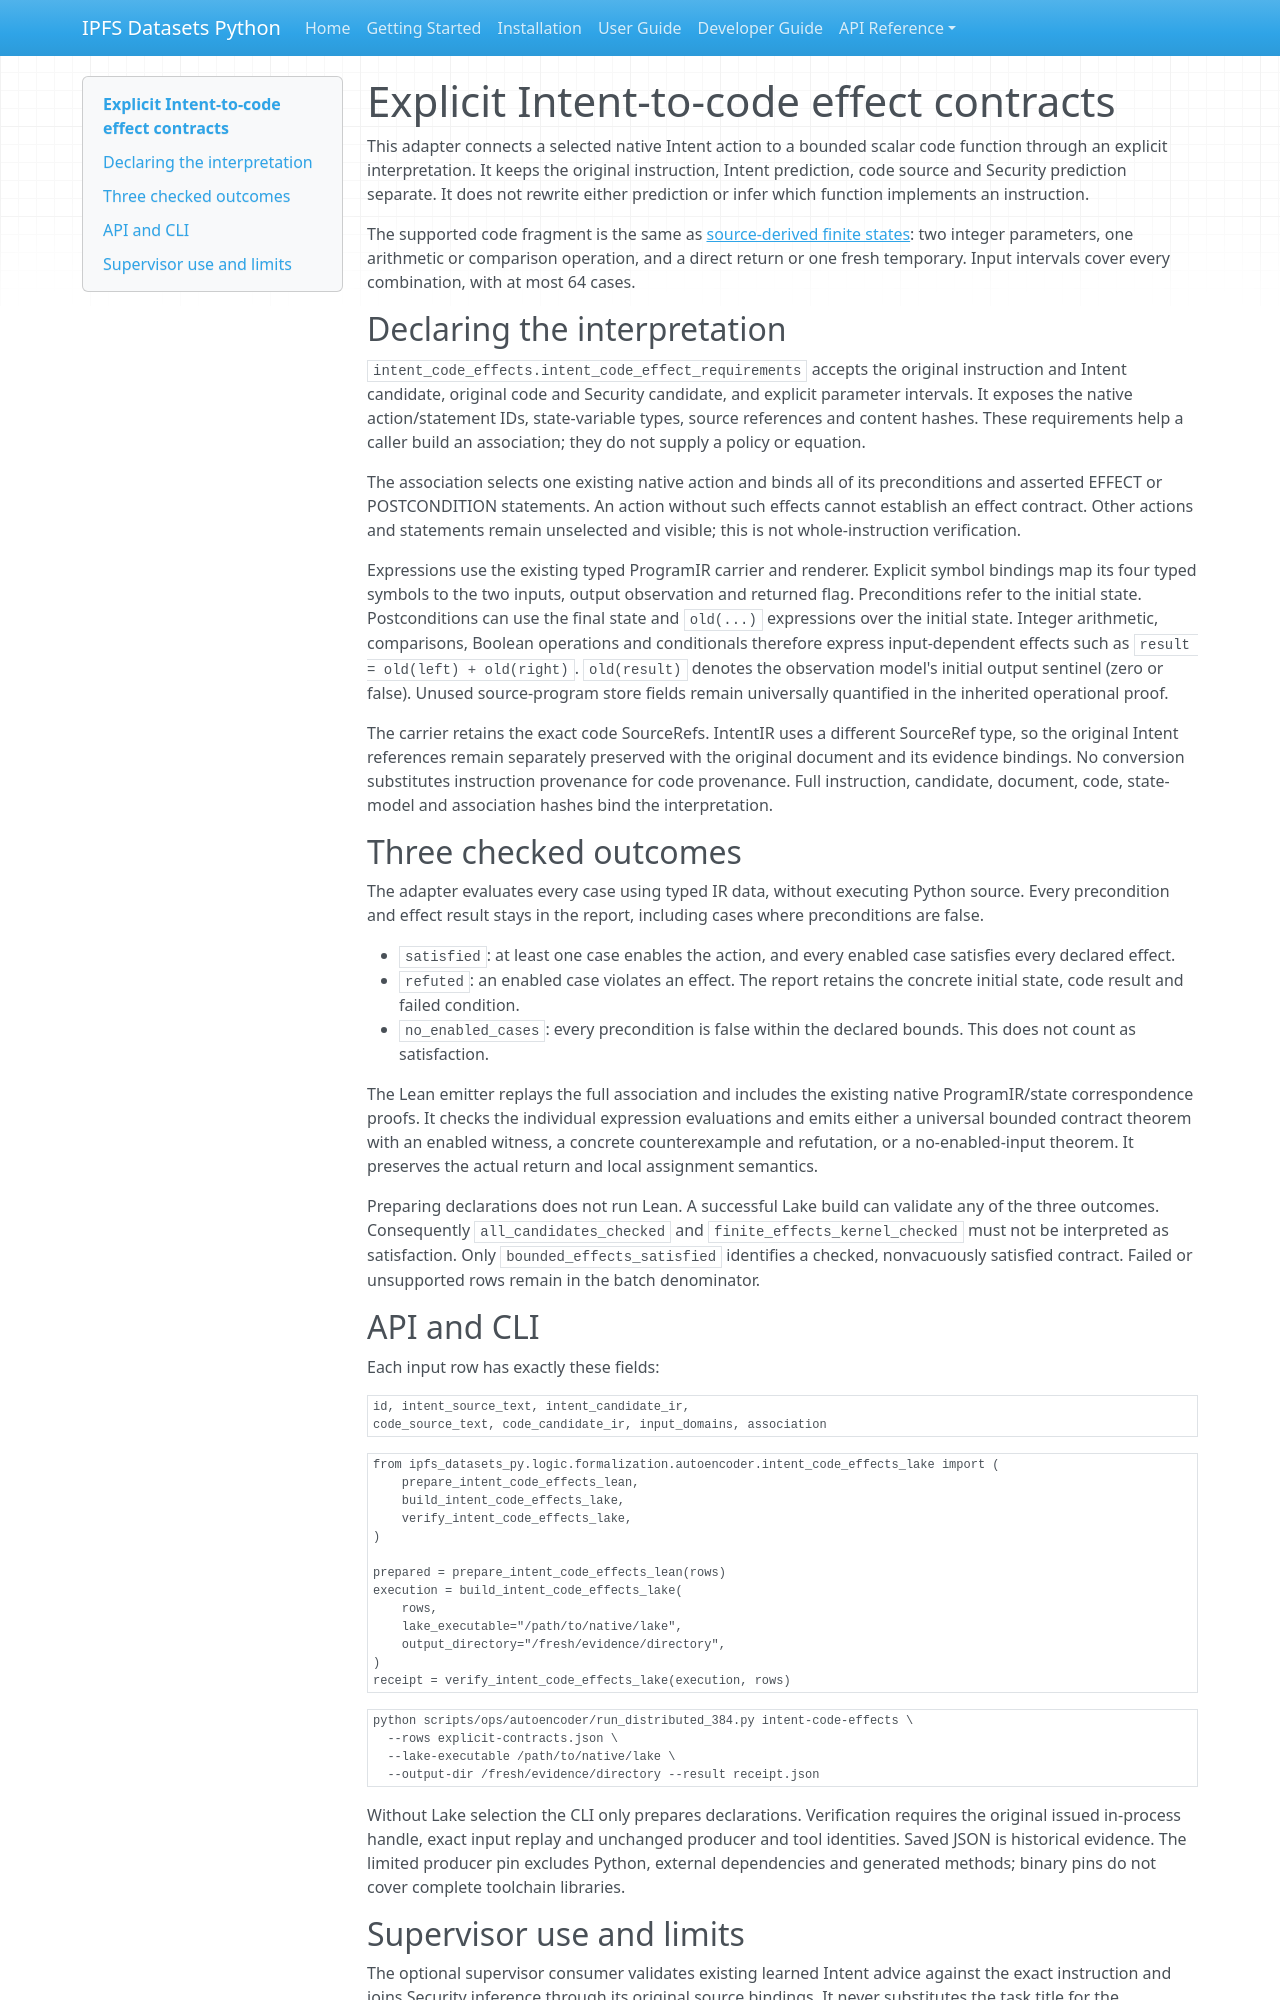

repository: endomorphosis/ipfs_datasets_py · page: autoencoders/intent_code_effects/index.html · generator: mkdocs

# Explicit Intent-to-code effect contracts

This adapter connects a selected native Intent action to a bounded scalar code
function through an explicit interpretation. It keeps the original instruction,
Intent prediction, code source and Security prediction separate. It does not
rewrite either prediction or infer which function implements an instruction.

The supported code fragment is the same as
[source-derived finite states](source_derived_finite_states.md): two integer
parameters, one arithmetic or comparison operation, and a direct return or one
fresh temporary. Input intervals cover every combination, with at most 64 cases.

## Declaring the interpretation

`intent_code_effects.intent_code_effect_requirements` accepts the original
instruction and Intent candidate, original code and Security candidate, and
explicit parameter intervals. It exposes the native action/statement IDs,
state-variable types, source references and content hashes. These requirements
help a caller build an association; they do not supply a policy or equation.

The association selects one existing native action and binds all of its
preconditions and asserted EFFECT or POSTCONDITION statements. An action without
such effects cannot establish an effect contract. Other actions and statements
remain unselected and visible; this is not whole-instruction verification.

Expressions use the existing typed ProgramIR carrier and renderer. Explicit
symbol bindings map its four typed symbols to the two inputs, output observation
and returned flag. Preconditions refer to the initial state. Postconditions can
use the final state and `old(...)` expressions over the initial state. Integer
arithmetic, comparisons, Boolean operations and conditionals therefore express
input-dependent effects such as `result = old(left) + old(right)`.
`old(result)` denotes the observation model's initial output sentinel (zero or
false). Unused source-program store fields remain universally quantified in the
inherited operational proof.

The carrier retains the exact code SourceRefs. IntentIR uses a different
SourceRef type, so the original Intent references remain separately preserved
with the original document and its evidence bindings. No conversion substitutes
instruction provenance for code provenance. Full instruction, candidate,
document, code, state-model and association hashes bind the interpretation.

## Three checked outcomes

The adapter evaluates every case using typed IR data, without executing Python
source. Every precondition and effect result stays in the report, including
cases where preconditions are false.

* `satisfied`: at least one case enables the action, and every enabled case
  satisfies every declared effect.
* `refuted`: an enabled case violates an effect. The report retains the concrete
  initial state, code result and failed condition.
* `no_enabled_cases`: every precondition is false within the declared bounds.
  This does not count as satisfaction.

The Lean emitter replays the full association and includes the existing native
ProgramIR/state correspondence proofs. It checks the individual expression
evaluations and emits either a universal bounded contract theorem with an
enabled witness, a concrete counterexample and refutation, or a no-enabled-input
theorem. It preserves the actual return and local assignment semantics.

Preparing declarations does not run Lean. A successful Lake build can validate
any of the three outcomes. Consequently `all_candidates_checked` and
`finite_effects_kernel_checked` must not be interpreted as satisfaction. Only
`bounded_effects_satisfied` identifies a checked, nonvacuously satisfied contract.
Failed or unsupported rows remain in the batch denominator.

## API and CLI

Each input row has exactly these fields:

```text
id, intent_source_text, intent_candidate_ir,
code_source_text, code_candidate_ir, input_domains, association
```

```python
from ipfs_datasets_py.logic.formalization.autoencoder.intent_code_effects_lake import (
    prepare_intent_code_effects_lean,
    build_intent_code_effects_lake,
    verify_intent_code_effects_lake,
)

prepared = prepare_intent_code_effects_lean(rows)
execution = build_intent_code_effects_lake(
    rows,
    lake_executable="/path/to/native/lake",
    output_directory="/fresh/evidence/directory",
)
receipt = verify_intent_code_effects_lake(execution, rows)
```

```bash
python scripts/ops/autoencoder/run_distributed_384.py intent-code-effects \
  --rows explicit-contracts.json \
  --lake-executable /path/to/native/lake \
  --output-dir /fresh/evidence/directory --result receipt.json
```

Without Lake selection the CLI only prepares declarations. Verification requires
the original issued in-process handle, exact input replay and unchanged producer
and tool identities. Saved JSON is historical evidence. The limited producer
pin excludes Python, external dependencies and generated methods; binary pins
do not cover complete toolchain libraries.
